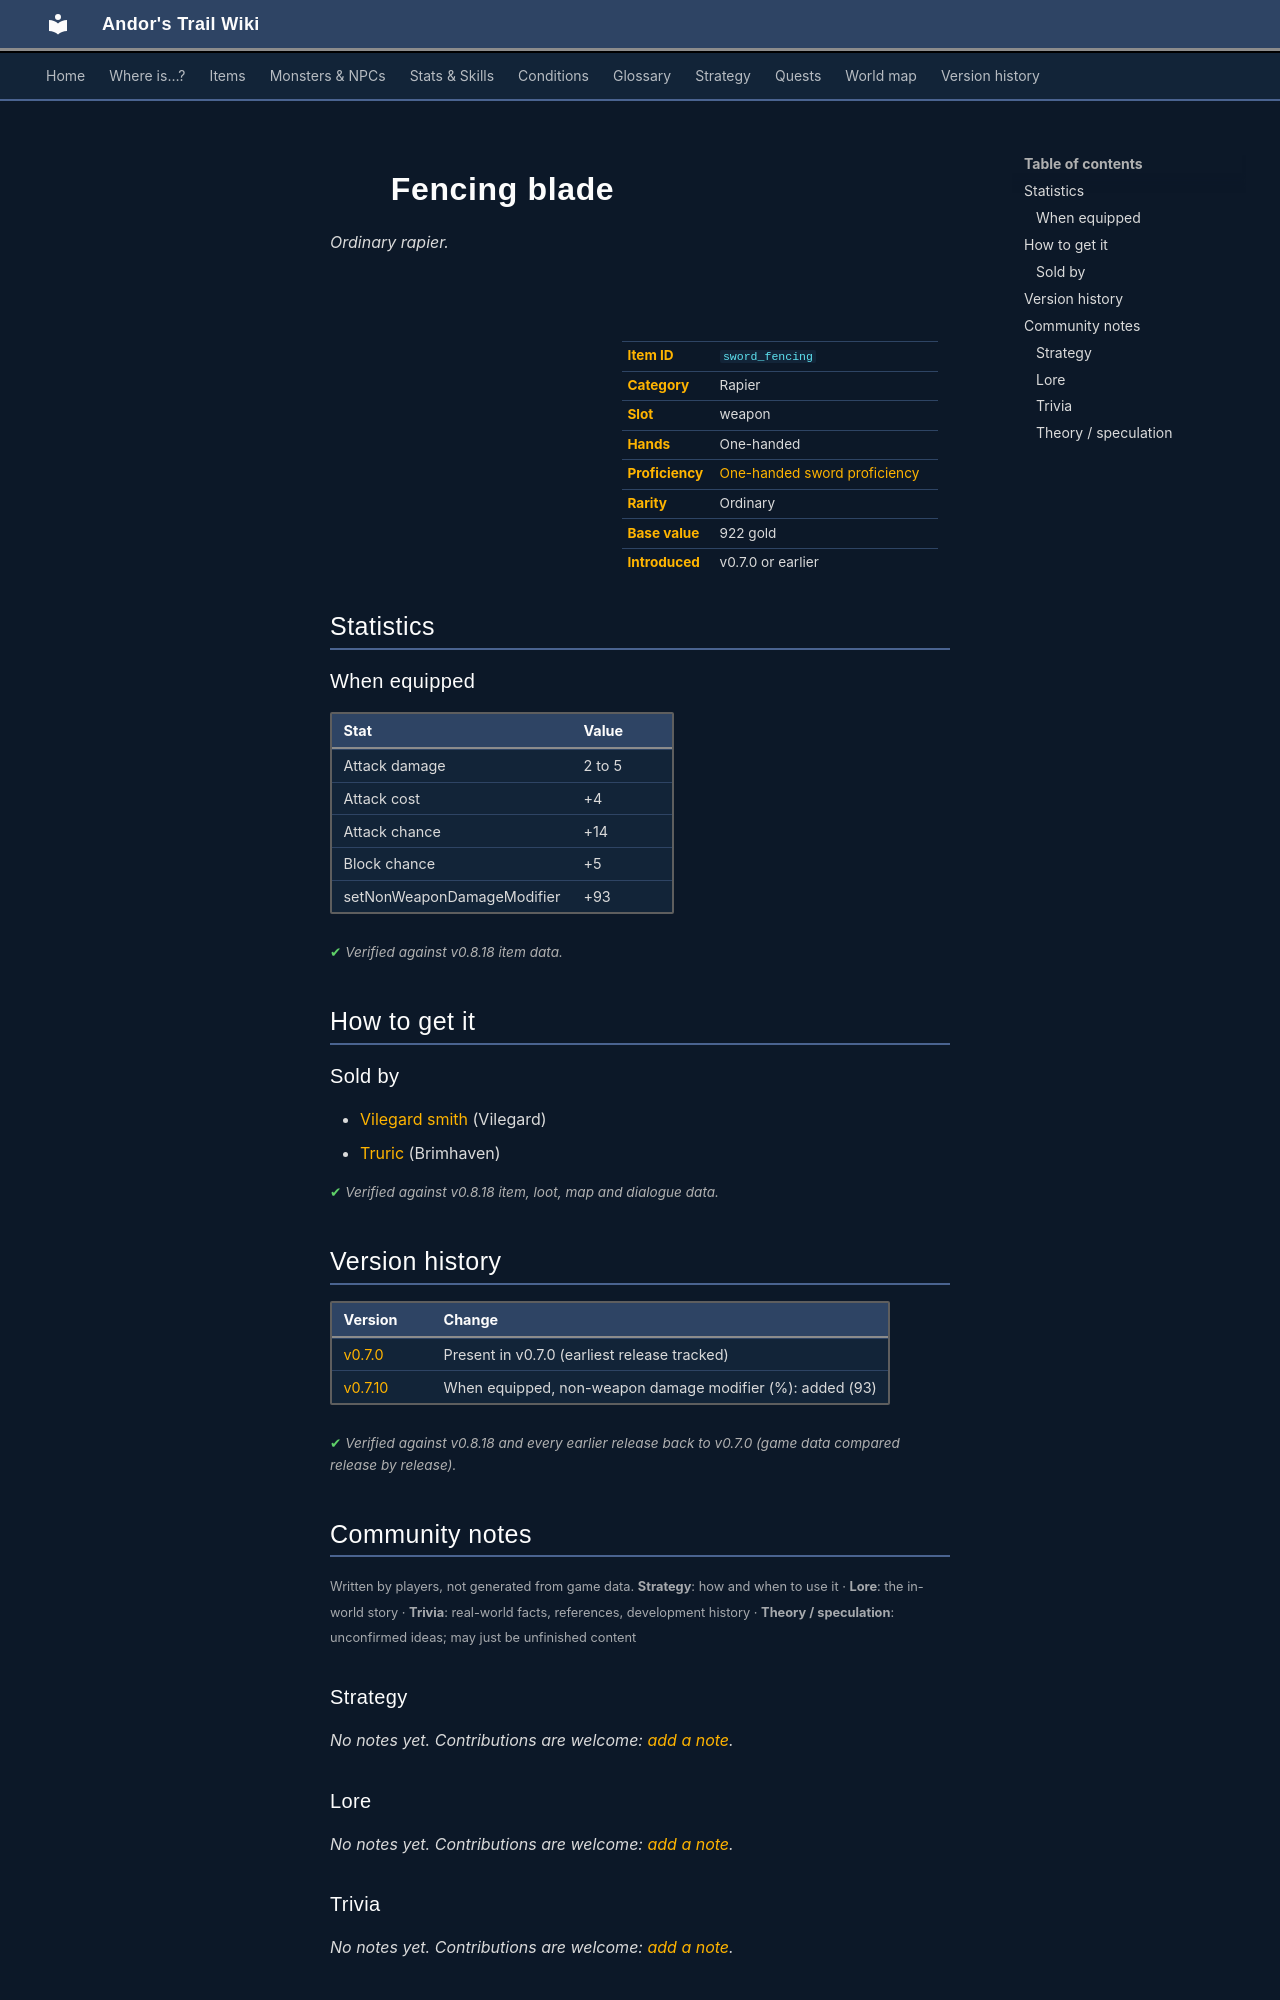

repository: asdfghjkl628/Andor-s-Trail-Wikiiii · page: items/sword_fencing/index.html · generator: mkdocs

---
description: "Fencing blade is a ordinary rapier in Andor's Trail (Attack damage 2 to 5, Attack cost +4, Attack chance +14, Block chance +5). How to get it: shops."
---

# ![](../assets/icons/items/items_weapons_13.png){ .sprite } Fencing blade

*Ordinary rapier.*

<div class="infobox" markdown>

<p class="ib-img"><img class="sprite" src="../../assets/icons/items/items_weapons_13.png" alt=""></p>

| | |
|---|---|
| **Item ID** | `sword_fencing` |
| **Category** | Rapier |
| **Slot** | weapon |
| **Hands** | One-handed |
| **Proficiency** | [One-handed sword proficiency](../skills/weaponProficiency1hsword.md) |
| **Rarity** | Ordinary |
| **Base value** | 922 gold |
| **Introduced** | v0.7.0 or earlier |

</div>

## Statistics

### When equipped

| Stat | Value |
|---|---|
| Attack damage | 2 to 5 |
| Attack cost | +4 |
| Attack chance | +14 |
| Block chance | +5 |
| setNonWeaponDamageModifier | +93 |

<p class="verified">Verified against v0.8.18 item data.</p>

## How to get it

### Sold by

- [Vilegard smith](../monsters/vilegard_smith.md) (Vilegard)
- [Truric](../monsters/truric.md) (Brimhaven)


<p class="verified">Verified against v0.8.18 item, loot, map and dialogue data.</p>


## Version history

| Version | Change |
|---|---|
| [v0.7.0](../versions/0.7.0.md) | Present in v0.7.0 (earliest release tracked) |
| [v0.7.10](../versions/0.7.10.md) | When equipped, non-weapon damage modifier (%): added (93) |

<p class="verified">Verified against v0.8.18 and every earlier release back to v0.7.0 (game data compared release by release).</p>


## Community notes

<small>Written by players, not generated from game data. **Strategy**: how and when to use it · **Lore**: the in-world story · **Trivia**: real-world facts, references, development history · **Theory / speculation**: unconfirmed ideas; may just be unfinished content</small>

### Strategy

*No notes yet. Contributions are welcome: [add a note](https://github.com/asdfghjkl628/Andor-s-Trail-Wikiiii/new/main/notes/items?filename=sword_fencing.md&value=%23%23%20Strategy%0A%0A%3C%21--%20how%20and%20when%20to%20use%20it%20--%3E%0A%0A%23%23%20Lore%0A%0A%3C%21--%20the%20in-world%20story%20--%3E%0A%0A%23%23%20Trivia%0A%0A%3C%21--%20real-world%20facts%2C%20references%2C%20development%20history%20--%3E%0A%0A%23%23%20Theory%20/%20speculation%0A%0A%3C%21--%20unconfirmed%20ideas%3B%20may%20just%20be%20unfinished%20content%20--%3E%0A).*

### Lore

*No notes yet. Contributions are welcome: [add a note](https://github.com/asdfghjkl628/Andor-s-Trail-Wikiiii/new/main/notes/items?filename=sword_fencing.md&value=%23%23%20Strategy%0A%0A%3C%21--%20how%20and%20when%20to%20use%20it%20--%3E%0A%0A%23%23%20Lore%0A%0A%3C%21--%20the%20in-world%20story%20--%3E%0A%0A%23%23%20Trivia%0A%0A%3C%21--%20real-world%20facts%2C%20references%2C%20development%20history%20--%3E%0A%0A%23%23%20Theory%20/%20speculation%0A%0A%3C%21--%20unconfirmed%20ideas%3B%20may%20just%20be%20unfinished%20content%20--%3E%0A).*

### Trivia

*No notes yet. Contributions are welcome: [add a note](https://github.com/asdfghjkl628/Andor-s-Trail-Wikiiii/new/main/notes/items?filename=sword_fencing.md&value=%23%23%20Strategy%0A%0A%3C%21--%20how%20and%20when%20to%20use%20it%20--%3E%0A%0A%23%23%20Lore%0A%0A%3C%21--%20the%20in-world%20story%20--%3E%0A%0A%23%23%20Trivia%0A%0A%3C%21--%20real-world%20facts%2C%20references%2C%20development%20history%20--%3E%0A%0A%23%23%20Theory%20/%20speculation%0A%0A%3C%21--%20unconfirmed%20ideas%3B%20may%20just%20be%20unfinished%20content%20--%3E%0A).*
